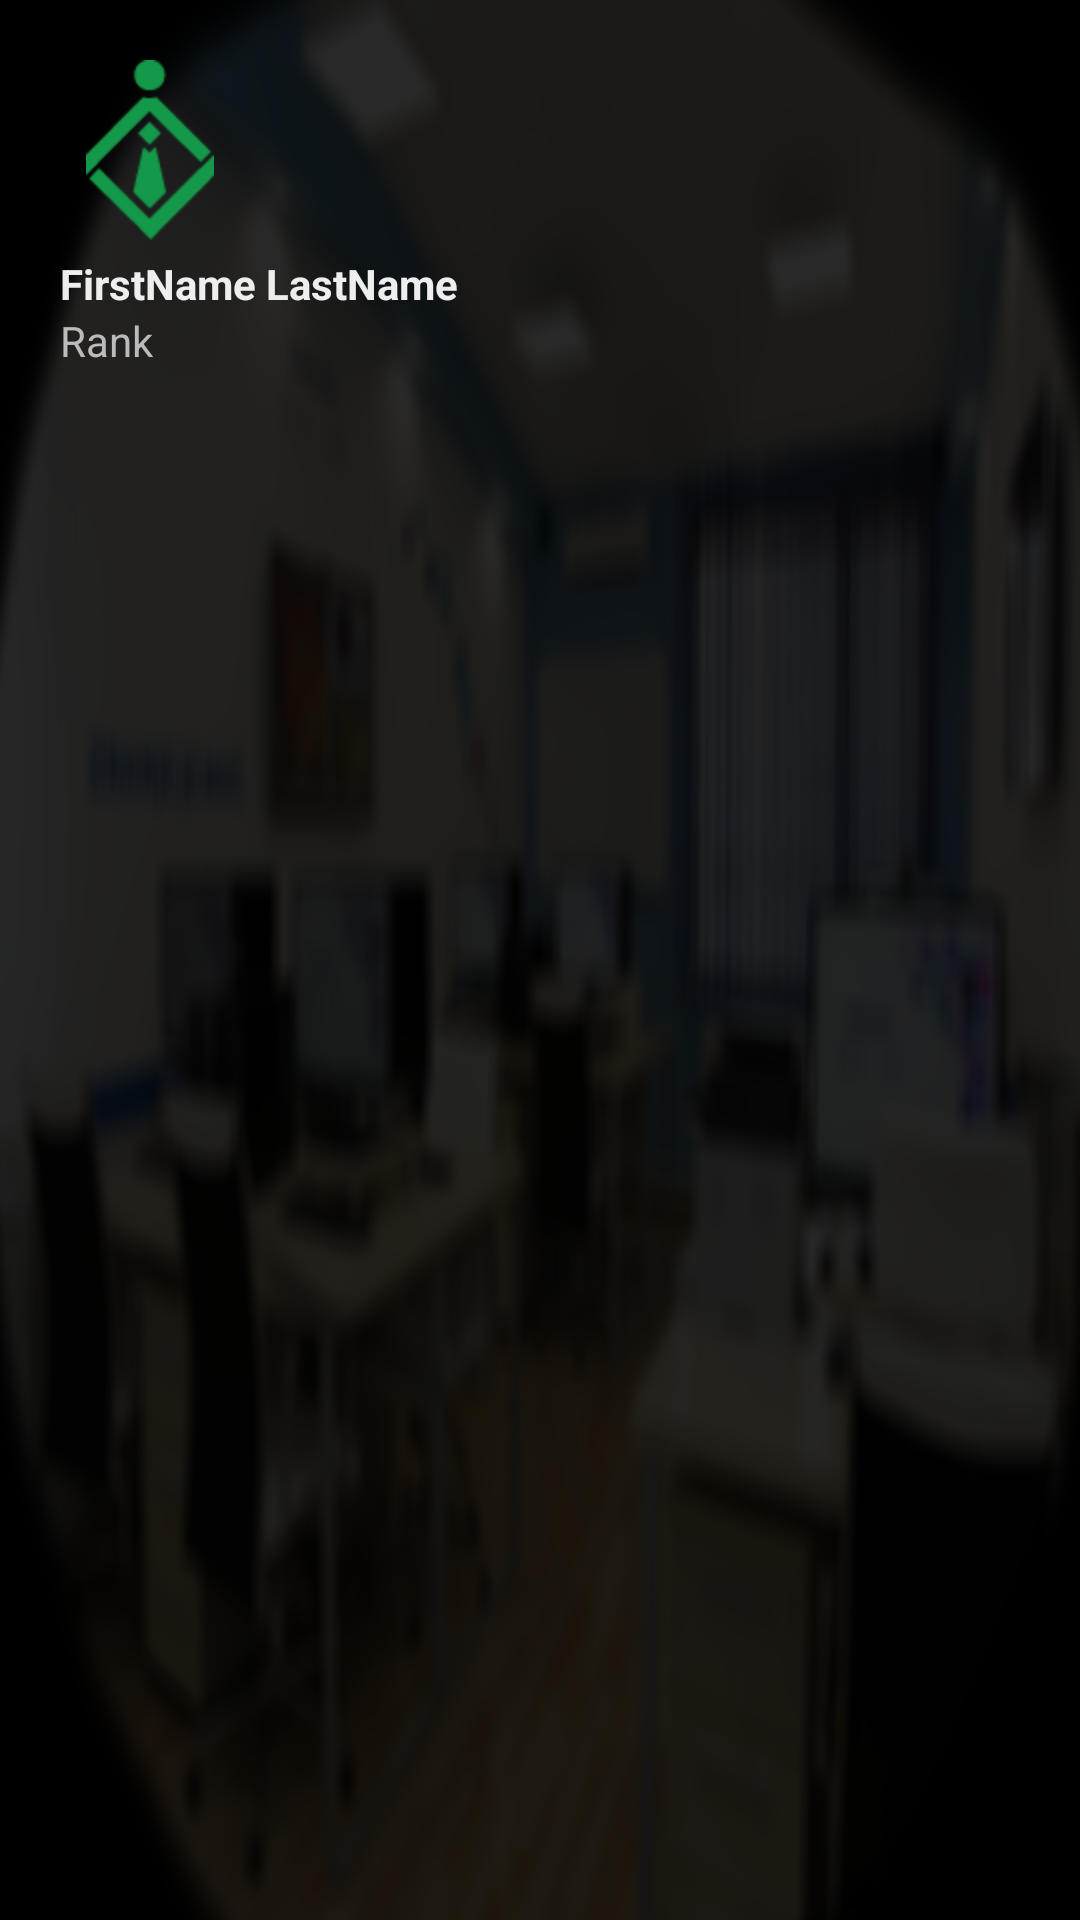

Android layout source for this screen:
<!-- AndroidManifest.xml: application theme AppTheme -->
<!-- res/layout/header.xml -->
<?xml version="1.0" encoding="utf-8"?>
<LinearLayout
    xmlns:android="http://schemas.android.com/apk/res/android"
    android:orientation="vertical"
    android:layout_width="match_parent"
    android:layout_height="160dp"
    android:background="@drawable/nav_header"
    android:padding="20dp">
    <ImageView
        android:src="@drawable/header_avatar"
        android:layout_width="60dp"
        android:layout_height="60dp" />
    <TextView
        android:id="@+id/tvHeaderName"
        android:text="FirstName LastName"
        android:layout_width="wrap_content"
        android:layout_height="wrap_content"
        android:textColor="#eeeeee"
        android:textStyle="bold"
        android:layout_marginTop="5dp"/>
    <TextView
        android:id="@+id/tvHeaderRank"
        android:text="Rank"
        android:layout_width="wrap_content"
        android:layout_height="wrap_content"
        android:textColor="#bbbbbb"/>

</LinearLayout>
<!-- resources referenced by this layout -->
<resources>
  <!-- drawable header_avatar: png bitmap (drawable, 1179 bytes) -->
  <!-- drawable nav_header: png bitmap (drawable, 215411 bytes) -->
  <style name="AppTheme" parent="Theme.AppCompat.Light.NoActionBar">
          
          <item name="android:windowBackground">@drawable/splash_screen</item>
          <item name="colorPrimary">@color/colorPrimary</item>
          <item name="colorPrimaryDark">@color/colorPrimaryDark</item>
          <item name="colorAccent">@color/colorAccent</item>
      </style>
  <!-- drawable splash_screen (drawable) -->
  <?xml version="1.0" encoding="utf-8"?>
  <layer-list xmlns:android="http://schemas.android.com/apk/res/android" android:opacity="opaque">
  
      
      
  
      <item>
          <bitmap android:src="@drawable/bg_image" />
      </item>
  
      
      <item android:gravity="center" android:height="200dp" android:width="234dp">
  
          <bitmap
              android:src="@drawable/splash_logo"
              android:gravity="fill_horizontal|fill_vertical"/>
  
      </item>
  
      <item android:gravity="bottom|center_horizontal" android:bottom="40dp" android:width="80dp" android:height="18dp">
          <bitmap android:src="@drawable/loading_text"
              android:gravity="fill_horizontal|fill_vertical"
              />
      </item>
  
  
  
  </layer-list>
  <color name="colorPrimary">#212121</color>
  <color name="colorPrimaryDark">#000000</color>
  <color name="colorAccent">#cb28abe2</color>
  <!-- drawable bg_image: png bitmap (drawable, 3973 bytes) -->
  <!-- drawable splash_logo: png bitmap (mipmap-hdpi, 7371 bytes) -->
  <!-- drawable loading_text: png bitmap (drawable, 3663 bytes) -->
</resources>
